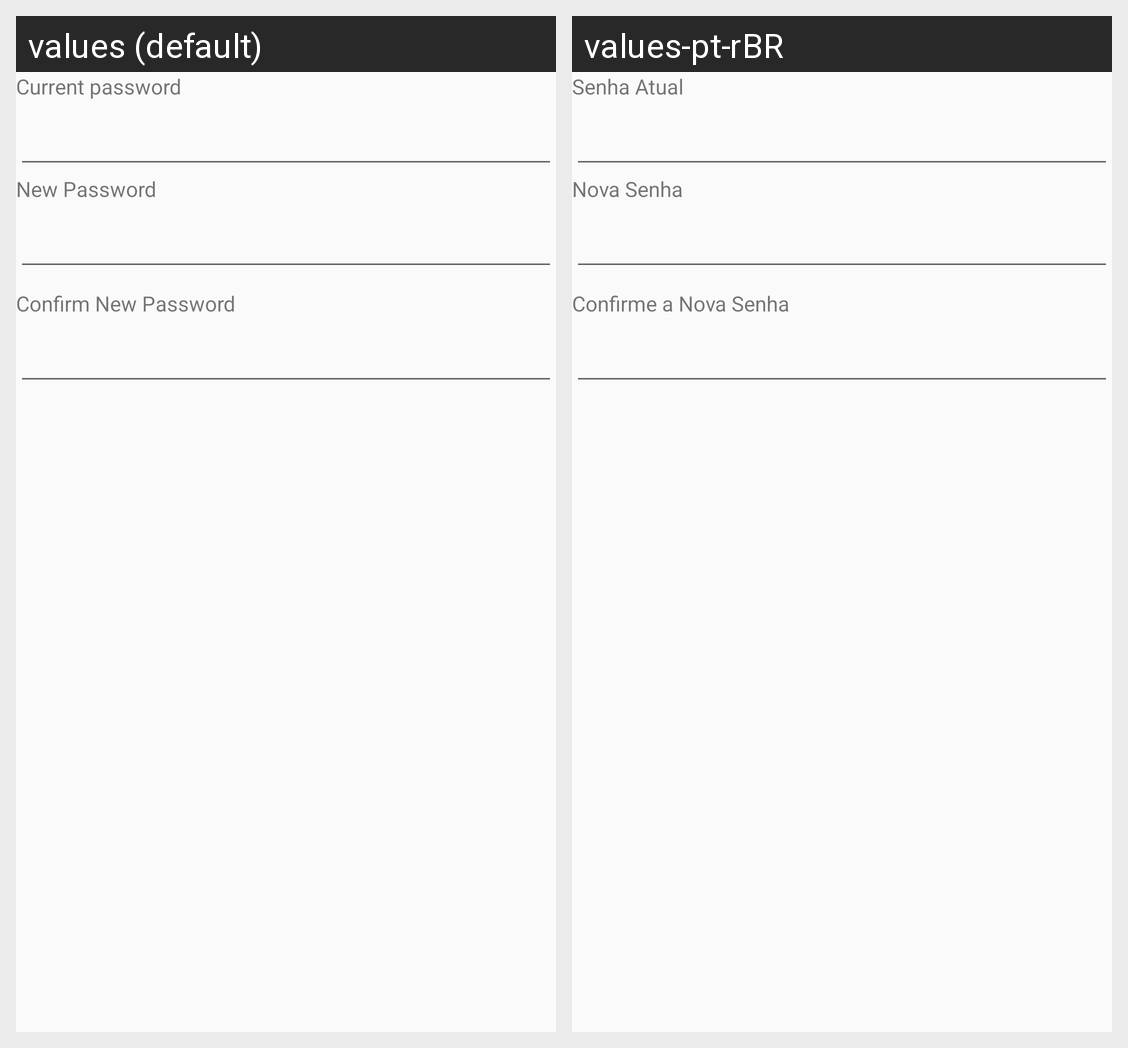

Locale-by-locale string values for the Android screen shown in this grid:
Android screen res/layout/content_edit_password.xml rendered under 2 locales, left to right: values (default), values-pt-rBR. Device: Nexus 5 (rendered at 1080×1920; each locale shown at half size, 540×960, under a caption strip naming it); theme AppTheme.
Strings drawn on this screen, with the default value and each locale's value (text and hints the layout hard-codes, and strings that could not be matched under every locale, appear in the picture but are not listed):

old_password
  values: Current password
  values-pt-rBR: Senha Atual

new_password
  values: New Password
  values-pt-rBR: Nova Senha

confirm_new_password
  values: Confirm New Password
  values-pt-rBR: Confirme a Nova Senha
